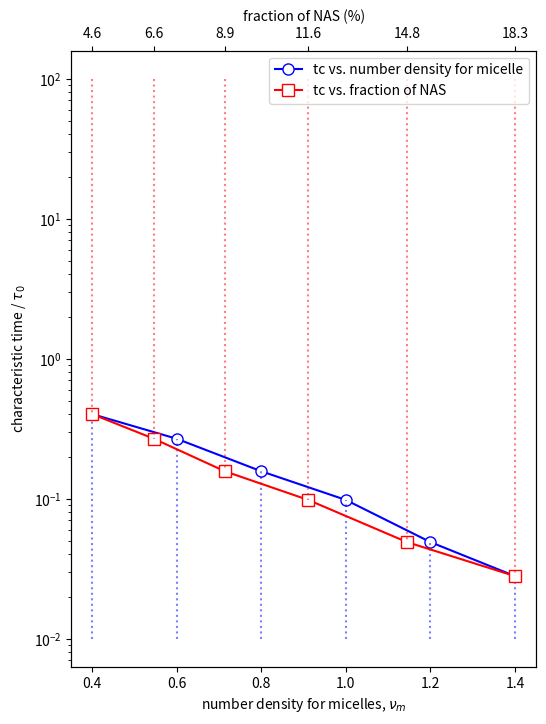

Recreate this plot in Python.

from numpy import *
import matplotlib.pyplot as plt

dat = asarray([[0.4, 0.402, 2.487, 4.6],
               [0.6, 0.268, 3.726, 6.6],
               [0.8, 0.157, 6.385, 8.9],
               [1.0, 0.098, 10.176, 11.6],
               [1.2, 0.049, 20.264, 14.8],
               [1.4, 0.028, 35.742, 18.3]])

plt.close()
plt.figure(figsize=(6,8))
plt.ion()
ax = plt.subplot(111)
# plt.semilogy(dat[:,3], dat[:,1], 'bo-', markerfacecolor='white', markeredgecolor='blue', markersize=8)
# plt.yticks(dat[:,1])
# plt.xticks(dat[:,3])
leg_all = []
leg,= ax.semilogy(dat[:,0], dat[:,1], 'bo-', markerfacecolor='white', markeredgecolor='blue', markersize=8, label = 'tc vs. number density for micelle')
leg_all.append(leg)
ax.set_yticks(dat[:,1])
# ax.grid(axis='x')
# ax.set_xticks(dat[:,0])
ax.set_xlabel(r'number density for micelles, $\nu_m$')
# ax.set_ylabel('dimensionless diffusion coefficient (based on topological time)')
ax.set_ylabel(r'characteristic time / $\tau_0$')
# ax.grid()
for i in range(shape(dat)[0]):
    ax.semilogy([dat[i,0], dat[i,0]], [10**-2, dat[i,1]], 'b:', alpha=0.5)
ax2 = ax.twiny()
leg,=ax2.semilogy(dat[:,3], dat[:,1], 'rs-', markerfacecolor='white', markeredgecolor='red', markersize=8, label = 'tc vs. fraction of NAS')
leg_all.append(leg)
ax2.set_xticks(dat[:,3])
for i in range(shape(dat)[0]):
    ax2.semilogy([dat[i,3], dat[i,3]], [10**2, dat[i,1]], 'r:', alpha=0.5)

ax2.set_xlabel('fraction of NAS (%)')

# ax.semilogy(1.0, 0.11, 'bo')
# ax2.semilogy(10.5, 0.11, 'ro')
plt.legend(loc = 'upper right', handles=leg_all, numpoints=1)
# plt.loglog(dat[:,0], dat[:,1], 'o', markerfacecolor='white', markeredgecolor='blue', markersize=8)
# plt.loglog(dat[:2,0], dat[:2,1], 'b-', label = 'slope = %4.1f'%((log10(dat[1,1]) - log10(dat[0,1]))/(log10(dat[1,0]) - log10(dat[0,0]))))
# plt.loglog(dat[1:4,0], dat[1:4,1], 'g-', label = 'slope = %4.1f'%((log10(dat[3,1]) - log10(dat[1,1]))/(log10(dat[3,0]) - log10(dat[1,0]))))
# plt.loglog(dat[3:6,0], dat[3:6,1], 'r-', label = 'slope = %4.1f'%((log10(dat[5,1]) - log10(dat[3,1]))/(log10(dat[5,0]) - log10(dat[3,0]))))

# plt.yticks(dat[:,1])
# plt.axis([0.3, 1.5, 2, 40])
# plt.ylabel(r'dimensionless chracteristic time / $\tau_0$')
# plt.legend(loc = 'upper left')

# plt.xlabel(r'number density for micelles, $\nu_m$')
# plt.xticks(dat[:,0])
# plt.grid()
plt.show()
